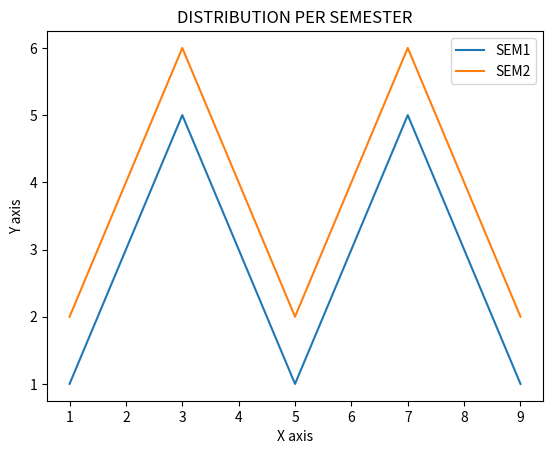

Reproduce this figure in Python.
import matplotlib.pyplot as plt #creating static, animated, and interactive visualizations  
x  = [1, 2, 3, 4, 5, 6, 7, 8, 9] 
y1 = [1, 3, 5, 3, 1, 3, 5, 3, 1] 
y2 = [2, 4, 6, 4, 2, 4, 6, 4, 2] 
plt.plot(x, y1, label="SEM1") 
plt.plot(x, y2, label="SEM2") 
plt.plot() 
plt.xlabel("X axis") 
plt.ylabel("Y axis") 
plt.title("DISTRIBUTION PER SEMESTER") 
plt.legend() #used to describe elements for a particular area of a graph 
plt.show() 